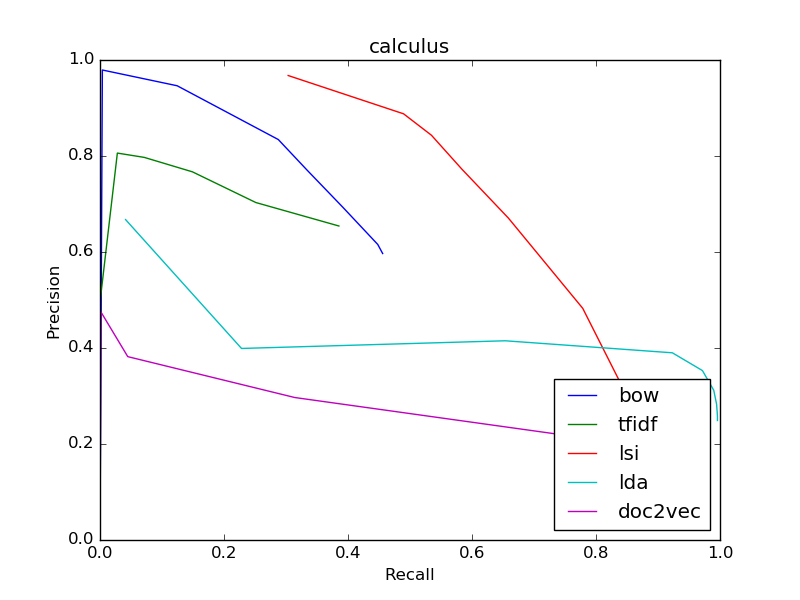

The file beside this chart, header and first rows:
bow
0.5968, 0.4559
0.5968, 0.4559
0.6157, 0.448
0.6935, 0.3915
0.7717, 0.3332
0.8343, 0.2876
0.9463, 0.1245
0.9792, 0.003814
0, 0.0
0, 0.0
0, 0.0
tfidf
0.6542, 0.3853
0.6542, 0.3853
0.7031, 0.2513
0.767, 0.1491
0.7971, 0.07141
0.8061, 0.028
0.5, 0.0004057
0, 0.0
0, 0.0
0, 0.0
0, 0.0
lsi
0.185, 0.9
0.185, 0.9
0.2113, 0.8862
0.2432, 0.8733
0.2782, 0.8594
0.3141, 0.8445
0.4826, 0.7786
0.6707, 0.6587
0.7727, 0.5836
0.8432, 0.5346
0.8879, 0.4897
lda
0.2489, 0.9959
0.2489, 0.9959
0.2579, 0.9959
0.267, 0.9955
0.2753, 0.9949
0.2824, 0.9946
0.3119, 0.9899
0.353, 0.9717
0.39, 0.9232
0.415, 0.6536
0.3991, 0.2283
doc2vec
0.1592, 0.9476
0.1592, 0.9476
0.1647, 0.9371
0.1705, 0.925
0.1766, 0.9086
0.1824, 0.889
0.2179, 0.7523
0.2968, 0.3141
0.382, 0.04479
0.475, 0.001542
0, 0.0
